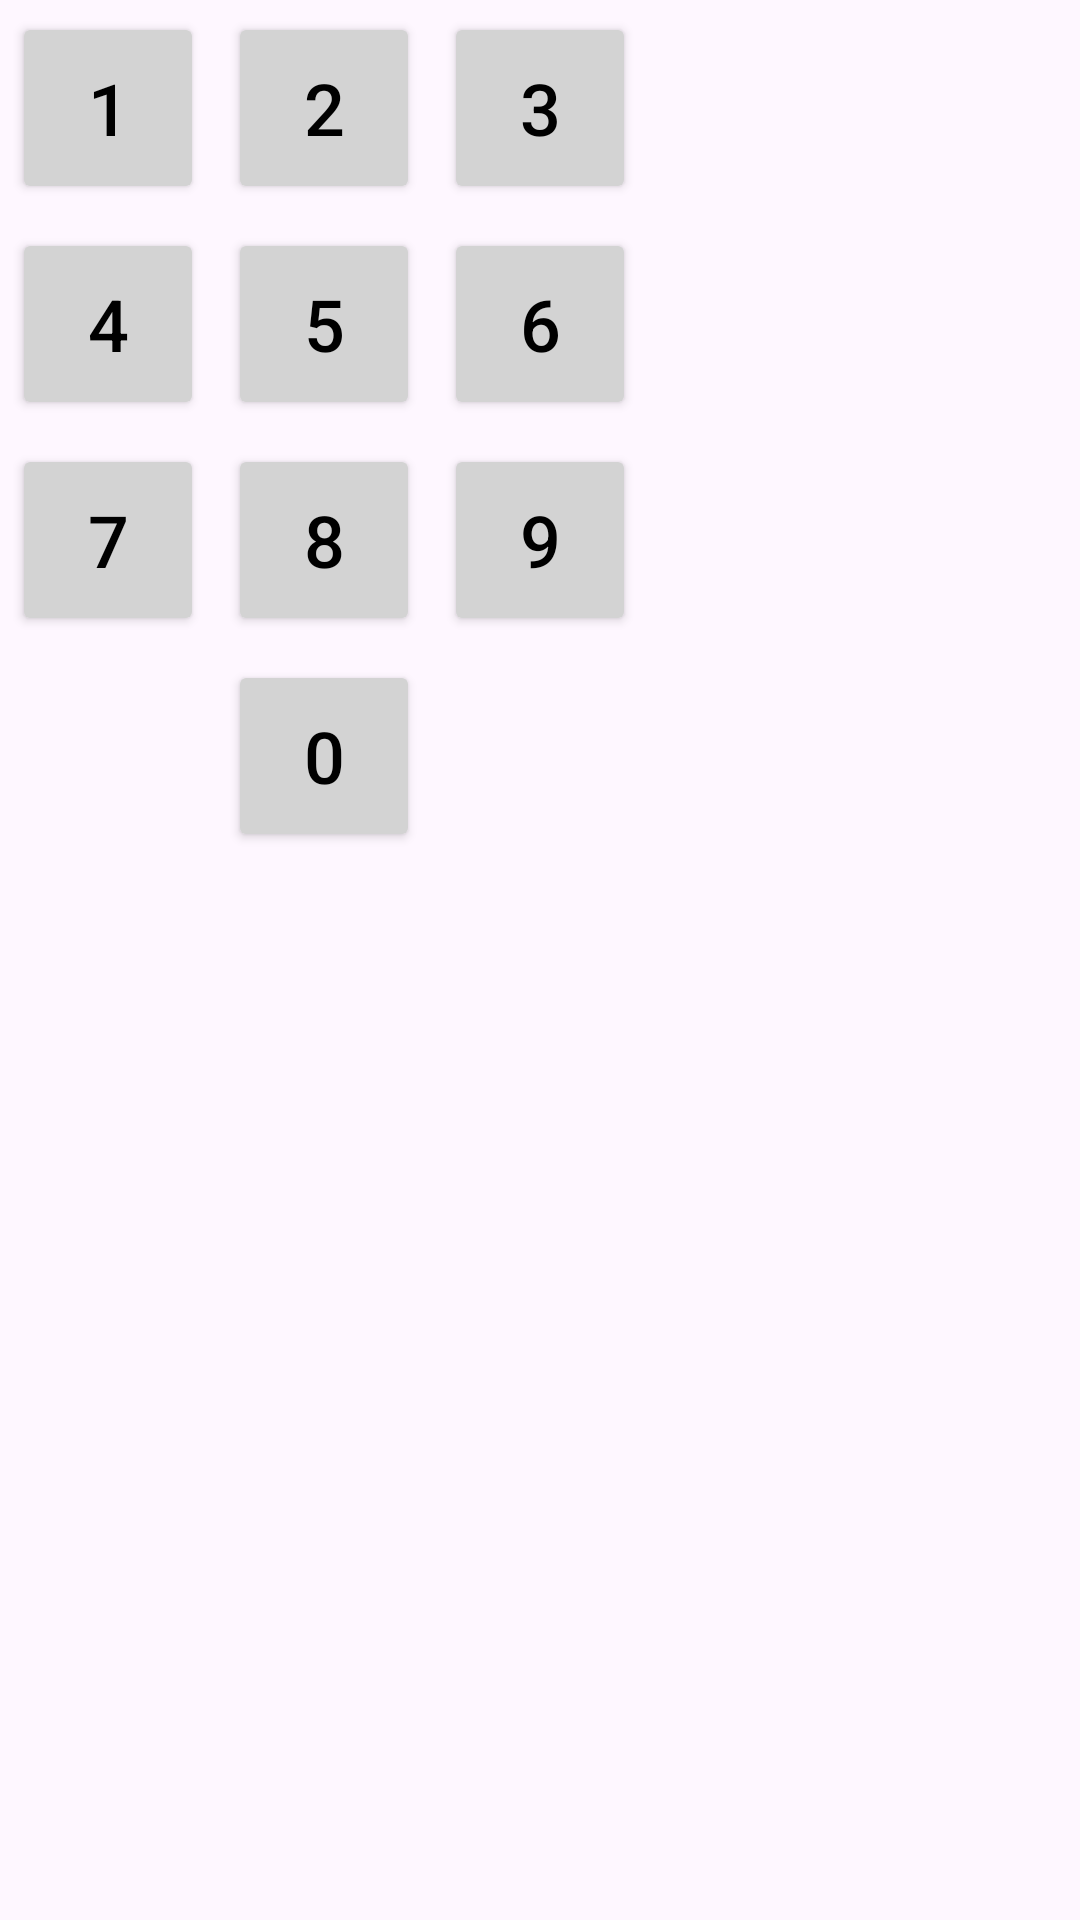

Produce the Android XML layout that renders to this screen, including the resource entries it uses.
<!-- AndroidManifest.xml: application theme Theme.Material3.Light.NoActionBar -->
<!-- res/layout/numeric_keyboard.xml -->
<?xml version="1.0" encoding="utf-8"?>
<GridLayout
    xmlns:android="http://schemas.android.com/apk/res/android"
    android:layout_width="wrap_content"
    android:layout_height="wrap_content"
    android:columnCount="3">

    
    <Button
        android:id="@+id/btn1"
        android:layout_width="64dp"
        android:layout_height="64dp"
        android:layout_margin="4dp"
        android:backgroundTint="#D3D3D3"
        android:text="1"
        android:textColor="#000000"
        android:textSize="24sp" />

    
    <Button
        android:id="@+id/btn2"
        android:layout_width="64dp"
        android:layout_height="64dp"
        android:layout_margin="4dp"
        android:backgroundTint="#D3D3D3"
        android:text="2"
        android:textColor="#000000"
        android:textSize="24sp" />

    
    <Button
        android:id="@+id/btn3"
        android:layout_width="64dp"
        android:layout_height="64dp"
        android:layout_margin="4dp"
        android:backgroundTint="#D3D3D3"
        android:text="3"
        android:textColor="#000000"
        android:textSize="24sp" />

    <Button
        android:id="@+id/btn4"
        android:layout_width="64dp"
        android:layout_height="64dp"
        android:layout_margin="4dp"
        android:backgroundTint="#D3D3D3"
        android:text="4"
        android:textColor="#000000"
        android:textSize="24sp" />

    
    <Button
        android:id="@+id/btn5"
        android:layout_width="64dp"
        android:layout_height="64dp"
        android:layout_margin="4dp"
        android:backgroundTint="#D3D3D3"
        android:text="5"
        android:textColor="#000000"
        android:textSize="24sp" />

    
    <Button
        android:id="@+id/btn6"
        android:layout_width="64dp"
        android:layout_height="64dp"
        android:layout_margin="4dp"
        android:backgroundTint="#D3D3D3"
        android:text="6"
        android:textColor="#000000"
        android:textSize="24sp" />

    
    <Button
        android:id="@+id/btn7"
        android:layout_width="64dp"
        android:layout_height="64dp"
        android:layout_margin="4dp"
        android:backgroundTint="#D3D3D3"
        android:text="7"
        android:textColor="#000000"
        android:textSize="24sp" />

    
    <Button
        android:id="@+id/btn8"
        android:layout_width="64dp"
        android:layout_height="64dp"
        android:layout_margin="4dp"
        android:backgroundTint="#D3D3D3"
        android:text="8"
        android:textColor="#000000"
        android:textSize="24sp" />

    
    <Button
        android:id="@+id/btn9"
        android:layout_width="64dp"
        android:layout_height="64dp"
        android:layout_margin="4dp"
        android:backgroundTint="#D3D3D3"
        android:text="9"
        android:textColor="#000000"
        android:textSize="24sp" />

    
    <Button
        android:id="@+id/btnConfirm"
        android:layout_width="64dp"
        android:layout_height="64dp"
        android:layout_margin="4dp"
        android:background="@drawable/ic_check_circle"
        android:backgroundTint="#D3D3D3"
        android:textColor="#000000"
        android:textSize="24sp" />

    
    <Button
        android:id="@+id/btn0"
        android:layout_width="64dp"
        android:layout_height="64dp"
        android:layout_margin="4dp"
        android:backgroundTint="#D3D3D3"
        android:text="0"
        android:textColor="#000000"
        android:textSize="24sp" />

    
    <Button
        android:id="@+id/deleteButton"
        android:layout_width="64dp"
        android:layout_height="64dp"
        android:layout_margin="4dp"
        android:background="@drawable/ic_backspace"
        android:backgroundTint="#D3D3D3"
        android:textColor="#FF0000"
        android:textSize="24sp" />

</GridLayout>
<!-- resources referenced by this layout -->
<resources>

</resources>
